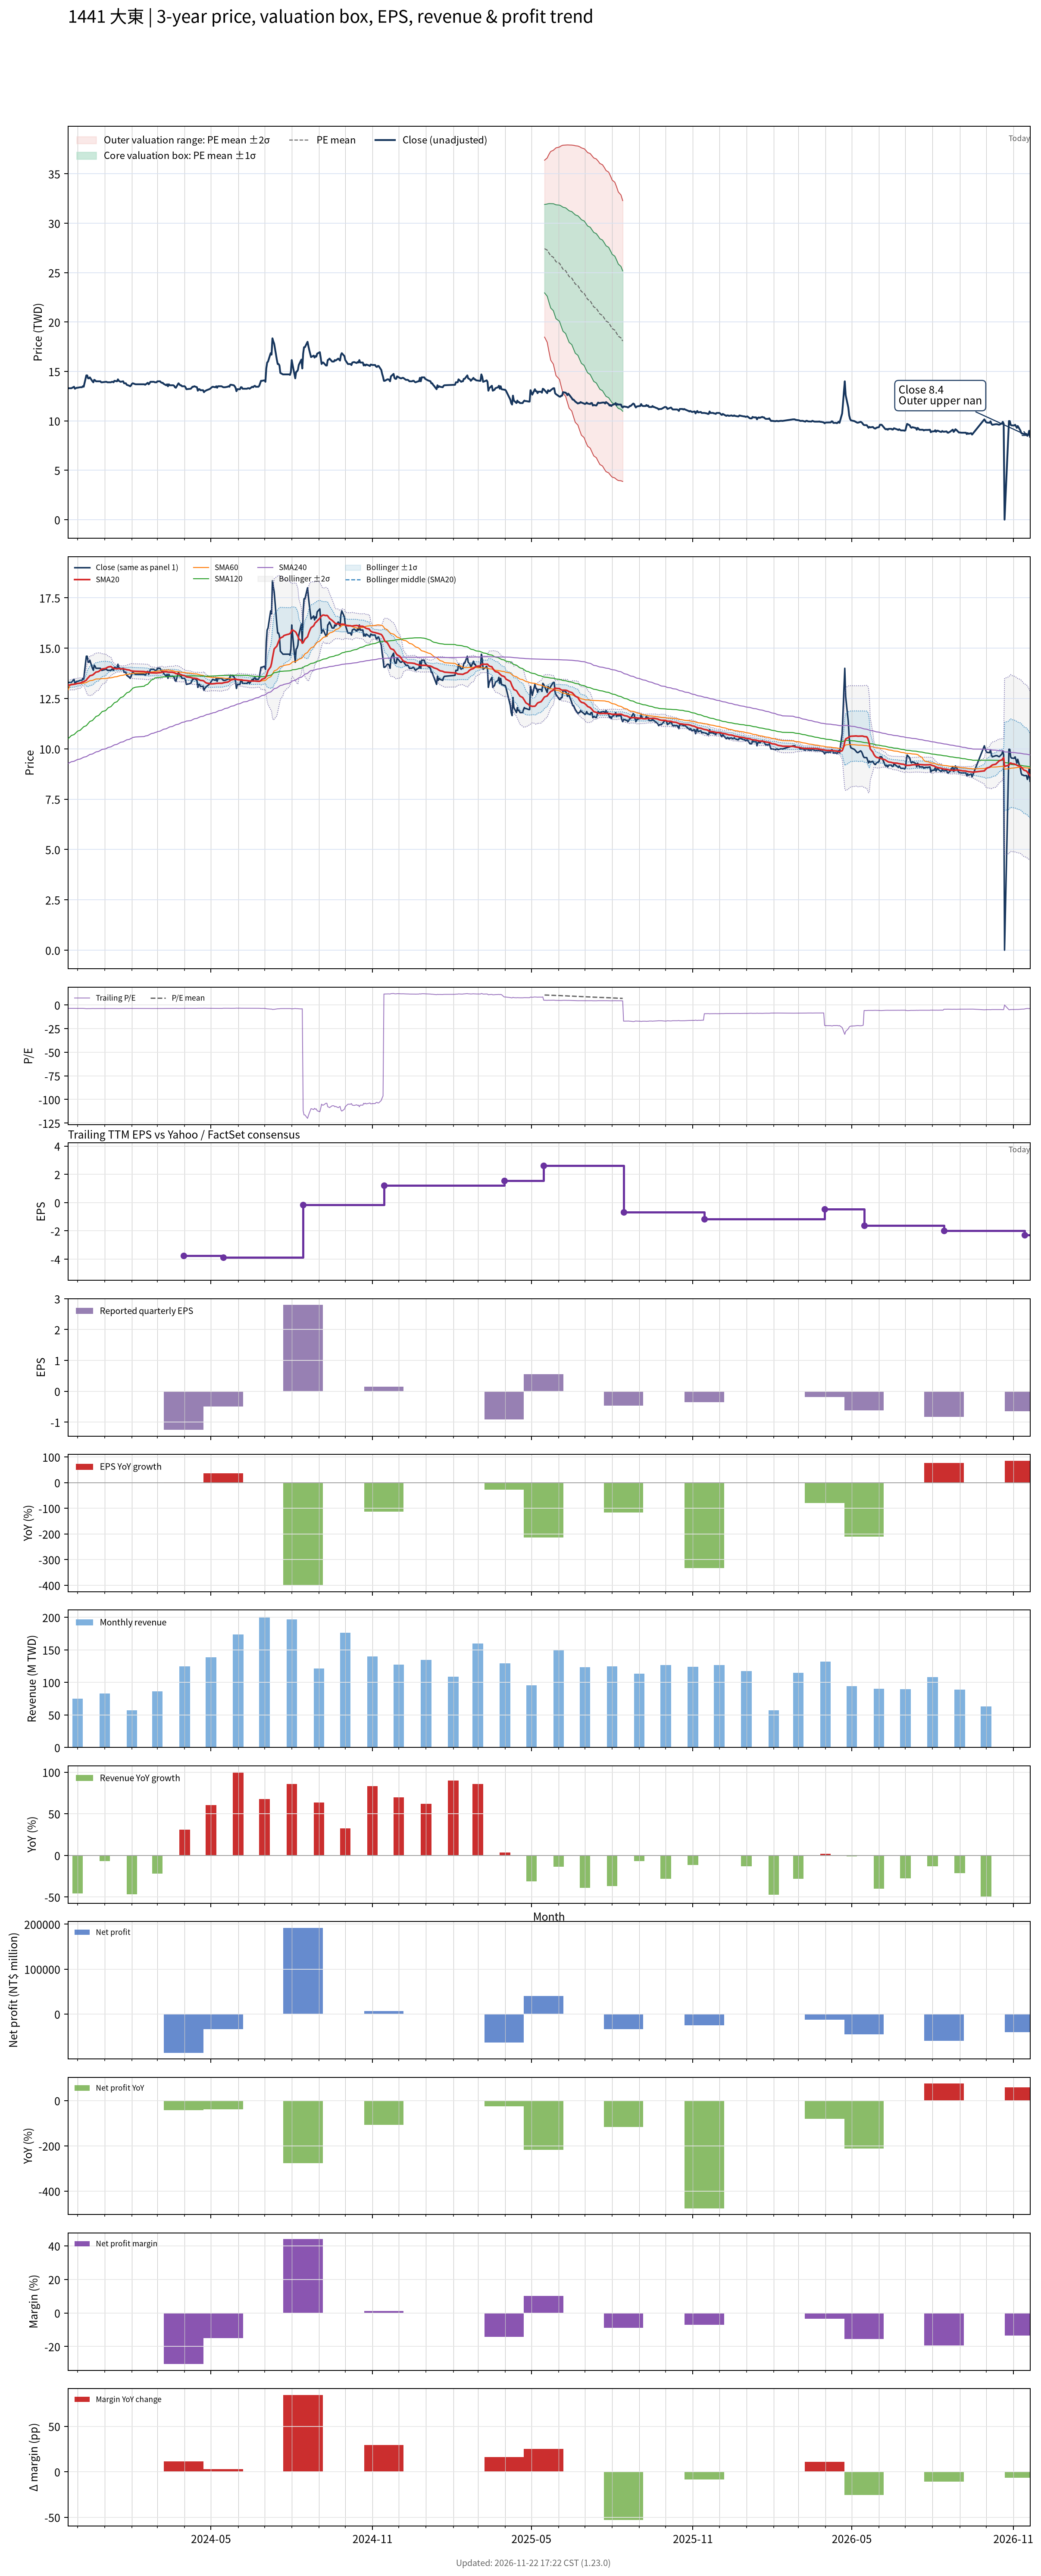

The file beside this chart, header and first rows:
# chart-version: skill-stock-dynamic-val…
date, close, available_date, period_end, eps, ttm_eps, pe, pe_mean, pe_std, price_m2, price_m1, price_mean, price_p1, price_p2, forward_eps, forward_pe, forward_pe_mean, forward_pe_std, forward_price_m2, forward_price_m1, forward_price_mean, forward_price_p1, forward_price_p2, sma20
2023-11-20, 13.3, 2023-11-14, 2023-09-30, -1.21, -3.74, -3.556, , , , , , , , , , , , , , , , , 13.17
2023-11-21, 13.3, 2023-11-14, 2023-09-30, -1.21, -3.74, -3.556, , , , , , , , , , , , , , , , , 13.17
2023-11-22, 13.3, 2023-11-14, 2023-09-30, -1.21, -3.74, -3.556, , , , , , , , , , , , , , , , , 13.17
2023-11-23, 13.3, 2023-11-14, 2023-09-30, -1.21, -3.74, -3.556, , , , , , , , , , , , , , , , , 13.18
2023-11-24, 13.3, 2023-11-14, 2023-09-30, -1.21, -3.74, -3.556, , , , , , , , , , , , , , , , , 13.19
2023-11-27, 13.45, 2023-11-14, 2023-09-30, -1.21, -3.74, -3.596, , , , , , , , , , , , , , , , , 13.21
2023-11-28, 13.25, 2023-11-14, 2023-09-30, -1.21, -3.74, -3.543, , , , , , , , , , , , , , , , , 13.21
2023-11-29, 13.3, 2023-11-14, 2023-09-30, -1.21, -3.74, -3.556, , , , , , , , , , , , , , , , , 13.22
2023-11-30, 13.35, 2023-11-14, 2023-09-30, -1.21, -3.74, -3.57, , , , , , , , , , , , , , , , , 13.24
2023-12-01, 13.35, 2023-11-14, 2023-09-30, -1.21, -3.74, -3.57, , , , , , , , , , , , , , , , , 13.25
2023-12-04, 13.4, 2023-11-14, 2023-09-30, -1.21, -3.74, -3.583, , , , , , , , , , , , , , , , , 13.27
2023-12-05, 13.4, 2023-11-14, 2023-09-30, -1.21, -3.74, -3.583, , , , , , , , , , , , , , , , , 13.28
2023-12-06, 13.4, 2023-11-14, 2023-09-30, -1.21, -3.74, -3.583, , , , , , , , , , , , , , , , , 13.3
2023-12-07, 13.5, 2023-11-14, 2023-09-30, -1.21, -3.74, -3.61, , , , , , , , , , , , , , , , , 13.33
2023-12-08, 13.45, 2023-11-14, 2023-09-30, -1.21, -3.74, -3.596, , , , , , , , , , , , , , , , , 13.34
2023-12-11, 14.6, 2023-11-14, 2023-09-30, -1.21, -3.74, -3.904, , , , , , , , , , , , , , , , , 13.41
2023-12-12, 14.6, 2023-11-14, 2023-09-30, -1.21, -3.74, -3.904, , , , , , , , , , , , , , , , , 13.48
2023-12-13, 14.3, 2023-11-14, 2023-09-30, -1.21, -3.74, -3.824, , , , , , , , , , , , , , , , , 13.53
2023-12-14, 14.3, 2023-11-14, 2023-09-30, -1.21, -3.74, -3.824, , , , , , , , , , , , , , , , , 13.57
2023-12-15, 14.4, 2023-11-14, 2023-09-30, -1.21, -3.74, -3.85, , , , , , , , , , , , , , , , , 13.63
2023-12-18, 14, 2023-11-14, 2023-09-30, -1.21, -3.74, -3.743, , , , , , , , , , , , , , , , , 13.66
2023-12-19, 13.9, 2023-11-14, 2023-09-30, -1.21, -3.74, -3.717, , , , , , , , , , , , , , , , , 13.69
2023-12-20, 14.15, 2023-11-14, 2023-09-30, -1.21, -3.74, -3.783, , , , , , , , , , , , , , , , , 13.73
2023-12-21, 14.1, 2023-11-14, 2023-09-30, -1.21, -3.74, -3.77, , , , , , , , , , , , , , , , , 13.78
2023-12-22, 14, 2023-11-14, 2023-09-30, -1.21, -3.74, -3.743, , , , , , , , , , , , , , , , , 13.81
2023-12-25, 14, 2023-11-14, 2023-09-30, -1.21, -3.74, -3.743, , , , , , , , , , , , , , , , , 13.84
2023-12-26, 14, 2023-11-14, 2023-09-30, -1.21, -3.74, -3.743, , , , , , , , , , , , , , , , , 13.88
2023-12-27, 14, 2023-11-14, 2023-09-30, -1.21, -3.74, -3.743, , , , , , , , , , , , , , , , , 13.91
2023-12-28, 13.9, 2023-11-14, 2023-09-30, -1.21, -3.74, -3.717, , , , , , , , , , , , , , , , , 13.94
2023-12-29, 13.9, 2023-11-14, 2023-09-30, -1.21, -3.74, -3.717, , , , , , , , , , , , , , , , , 13.96
2024-01-02, 13.95, 2023-11-14, 2023-09-30, -1.21, -3.74, -3.73, , , , , , , , , , , , , , , , , 13.99
2024-01-03, 13.95, 2023-11-14, 2023-09-30, -1.21, -3.74, -3.73, , , , , , , , , , , , , , , , , 14.02
2024-01-04, 13.9, 2023-11-14, 2023-09-30, -1.21, -3.74, -3.717, , , , , , , , , , , , , , , , , 14.04
2024-01-05, 13.9, 2023-11-14, 2023-09-30, -1.21, -3.74, -3.717, , , , , , , , , , , , , , , , , 14.06
2024-01-08, 13.9, 2023-11-14, 2023-09-30, -1.21, -3.74, -3.717, , , , , , , , , , , , , , , , , 14.09
2024-01-09, 13.95, 2023-11-14, 2023-09-30, -1.21, -3.74, -3.73, , , , , , , , , , , , , , , , , 14.05
2024-01-10, 13.95, 2023-11-14, 2023-09-30, -1.21, -3.74, -3.73, , , , , , , , , , , , , , , , , 14.02
2024-01-11, 13.9, 2023-11-14, 2023-09-30, -1.21, -3.74, -3.717, , , , , , , , , , , , , , , , , 14
2024-01-12, 14.05, 2023-11-14, 2023-09-30, -1.21, -3.74, -3.757, , , , , , , , , , , , , , , , , 13.99
2024-01-15, 14, 2023-11-14, 2023-09-30, -1.21, -3.74, -3.743, , , , , , , , , , , , , , , , , 13.97
2024-01-16, 14.2, 2023-11-14, 2023-09-30, -1.21, -3.74, -3.797, , , , , , , , , , , , , , , , , 13.98
2024-01-17, 14.05, 2023-11-14, 2023-09-30, -1.21, -3.74, -3.757, , , , , , , , , , , , , , , , , 13.99
2024-01-18, 14, 2023-11-14, 2023-09-30, -1.21, -3.74, -3.743, , , , , , , , , , , , , , , , , 13.98
2024-01-19, 13.95, 2023-11-14, 2023-09-30, -1.21, -3.74, -3.73, , , , , , , , , , , , , , , , , 13.97
2024-01-22, 14, 2023-11-14, 2023-09-30, -1.21, -3.74, -3.743, , , , , , , , , , , , , , , , , 13.97
2024-01-23, 13.8, 2023-11-14, 2023-09-30, -1.21, -3.74, -3.69, , , , , , , , , , , , , , , , , 13.96
2024-01-24, 13.8, 2023-11-14, 2023-09-30, -1.21, -3.74, -3.69, , , , , , , , , , , , , , , , , 13.95
2024-01-25, 13.8, 2023-11-14, 2023-09-30, -1.21, -3.74, -3.69, , , , , , , , , , , , , , , , , 13.94
2024-01-26, 13.65, 2023-11-14, 2023-09-30, -1.21, -3.74, -3.65, , , , , , , , , , , , , , , , , 13.93
2024-01-29, 13.55, 2023-11-14, 2023-09-30, -1.21, -3.74, -3.623, , , , , , , , , , , , , , , , , 13.91
2024-01-30, 13.5, 2023-11-14, 2023-09-30, -1.21, -3.74, -3.61, , , , , , , , , , , , , , , , , 13.89
2024-01-31, 13.6, 2023-11-14, 2023-09-30, -1.21, -3.74, -3.636, , , , , , , , , , , , , , , , , 13.87
2024-02-01, 13.75, 2023-11-14, 2023-09-30, -1.21, -3.74, -3.676, , , , , , , , , , , , , , , , , 13.87
2024-02-02, 13.8, 2023-11-14, 2023-09-30, -1.21, -3.74, -3.69, , , , , , , , , , , , , , , , , 13.86
2024-02-05, 13.7, 2023-11-14, 2023-09-30, -1.21, -3.74, -3.663, , , , , , , , , , , , , , , , , 13.85
2024-02-15, 13.7, 2023-11-14, 2023-09-30, -1.21, -3.74, -3.663, , , , , , , , , , , , , , , , , 13.84
2024-02-16, 13.65, 2023-11-14, 2023-09-30, -1.21, -3.74, -3.65, , , , , , , , , , , , , , , , , 13.82
2024-02-19, 13.85, 2023-11-14, 2023-09-30, -1.21, -3.74, -3.703, , , , , , , , , , , , , , , , , 13.82
2024-02-20, 13.7, 2023-11-14, 2023-09-30, -1.21, -3.74, -3.663, , , , , , , , , , , , , , , , , 13.8
... 663 more rows
